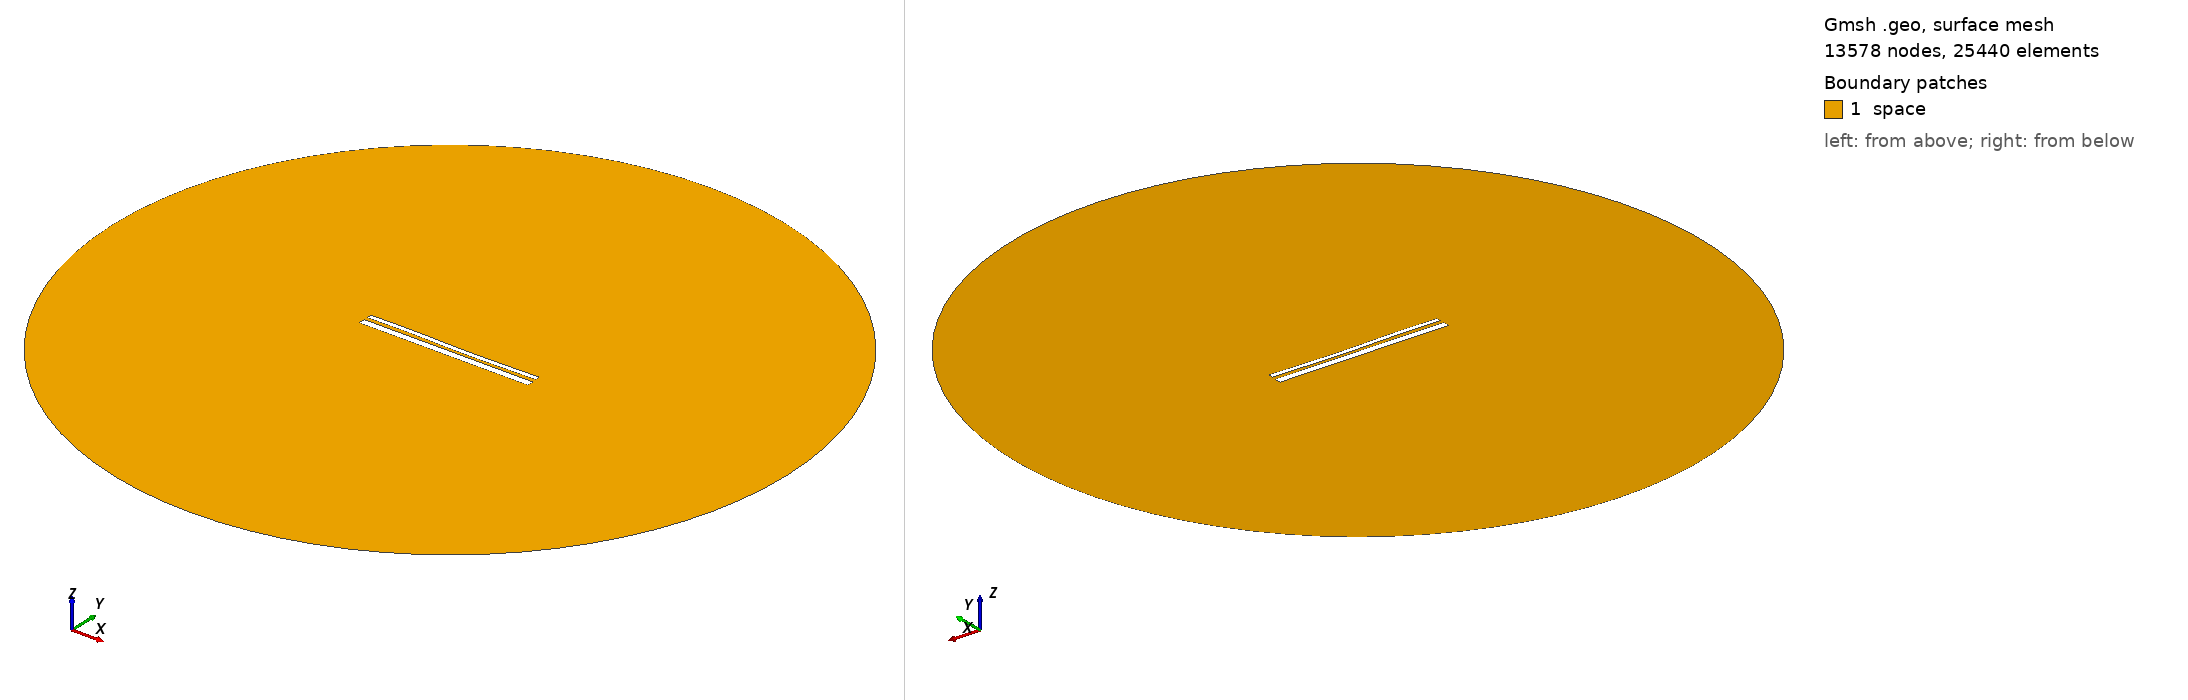

Gmsh geometry script, surface-meshed: 13578 nodes, 25440 surface elements. Boundary patches (legend numbers): 1 space. Left view from above one corner, right view from below the opposite corner. Legend entries are the model's physical surfaces. The drawing asked Gmsh for element sizes between 1% and 20% of the model's largest extent; the script's own settings can give other sizes.

=== 13149.geo (drawn) ===
//---------------------------------------
// Geometry kernel
//---------------------------------------

SetFactory("OpenCASCADE");



//---------------------------------------
// Parameters of the geometry
//---------------------------------------

// Overetch of the upper plate
overetch = 0.5;

// Distance between the plates
distance = 1.75;

// Discretization over the x axis (for the deformation)
nx = 50; 

// Length of the plate
L = 100 - overetch; 

// Number of modes
n = 4; 

// 1st mode coefficient
coeff(1) = -0.15;
beta(1) = 0.596864 * 3.1415926535 / L;

// 2nd mode coefficient
coeff(2) = -0.15;
beta(2) = 1.49418 * 3.1415926535 / L;

// 3rd mode coefficient
coeff(3) = 0.15;
beta(3) = 2.50025 * 3.1415926535 / L;

// 4th mode coefficient
coeff(4) = 0.07499999999999998;
beta(4) = 3.49999 * 3.1415926535 / L;



//---------------------------------------
// Upper plate (deformed rectangle)
//---------------------------------------

// Coordiantes of the upper plate
xmin = -50;
xmax = 50 - overetch;

// Height of the upper plate
yheight = 4 - 2 * overetch;

// Indexes of the points
UpperID[] = {};
LowerID[] = {};
LeftID[] = {};
RightID[] = {};

// Point index
p = 1;

// Horizontal edges
For i In {1:nx}
    x = xmin + (i-1)*(xmax - xmin)/(nx-1);

    y_bottom = distance / 2 + overetch;
    For j In {1:n}
        C = (Cosh(beta(j)*L) + Cos(beta(j)*L)) / (Sinh(beta(j)*L) + Sin(beta(j)*L));
        y_bottom  = y_bottom + coeff(j) * (Cosh(beta(j)*(x+50)) - Cos(beta(j)*(x+50)) - C * (Sinh(beta(j)*(x+50)) - Sin(beta(j)*(x+50))));
    EndFor

    y_top = y_bottom + yheight;

    Point(p) = {x, y_top, 0, 1.0};
    UpperID[i] = p;
    p = p + 1;

    Point(p) = {x, y_bottom, 0, 1.0};
    LowerID[i] = p;
    p = p + 1;
EndFor

// Create point lists
UpperPts[] = {}; LowerPts[] = {};
For i In {1:nx}
  UpperPts[] += {UpperID[i]};
  LowerPts[] += {LowerID[i]};
EndFor

// Build splines
Spline(1) = {UpperPts[]};
Spline(2) = {LowerPts[]};
Line(3) = {LowerPts[nx-1], UpperPts[nx-1]};
Line(4) = {LowerPts[0], UpperPts[0]};

// Build the plane surface
Curve Loop(1) = {2, 3, -1, -4};
Plane Surface(1) = {1};



//---------------------------------------
// Lower plate (rectangle)
//---------------------------------------

// Vertices
Point(1001) = {-50, -1, 0, 1.0};
Point(1002) = { 50, -1, 0, 1.0};
Point(1003) = { 50,  -5, 0, 1.0};
Point(1004) = {-50,  -5, 0, 1.0};

// Edges
Line(5) = {1001, 1002};
Line(6) = {1002, 1003};
Line(7) = {1003, 1004};
Line(8) = {1004, 1001};

// Plane surface
Line Loop(2) = {5, 6, 7, 8};
Plane Surface(2) = {2}; 



//---------------------------------------
// Outer (fictious) boundary
//---------------------------------------

// Points
Point(1005) = {0, 0, 0};       // Center
Point(1006) = {200, 0, 0};     // Start point
Point(1007) = {0, 200, 0};     // 90 degrees
Point(1008) = {-200, 0, 0};    // 180 degrees
Point(1009) = {0, -200, 0};    // 270 degrees

// Circle arcs (each needs start, center, end)
Circle(9) = {1006, 1005, 1007};
Circle(10) = {1007, 1005, 1008};
Circle(11) = {1008, 1005, 1009};
Circle(12) = {1009, 1005, 1006};

// Plane surface for the entire domain
Curve Loop(3) = {9, 10, 11, 12};
Surface(3) = {3};

// Subtract the plates from the whole domain to obtain the actual domain where we want to solve the equations
BooleanDifference{ Surface{3}; Delete; }{ Surface{1}; Surface{2}; Delete; }




//---------------------------------------
// Transfinite Lines/Curves
//---------------------------------------

// Set the number of points on the boundaries
r = 7;

// Plates
Transfinite Curve {1, 2} = 50*r Using Progression 1;
Transfinite Curve {3, 4} = 2*r Using Progression 1;
Transfinite Line {5, 7} = 50*r Using Progression 1;
Transfinite Line {6, 8} = 2*r Using Progression 1;

// Outer boundary
Transfinite Line {9, 10, 11, 12} = 20 Using Progression 1;



//---------------------------------------
// Physical groups
//---------------------------------------                

// Physical curves (boundaries)
Physical Line("force_segment", 10) = {2};
Physical Line("upper_plate", 11) = {1, 3, 4};
Physical Line("lower_plate", 12) = {5, 6, 7, 8};
Physical Line("boundary", 20) = {9, 10, 11, 12};

// Physical Surfaces
Physical Surface("space", 30) = {3};



//---------------------------------------
// 6. Generate the Mesh
//---------------------------------------

// 2D mesh generation
Mesh 2;
